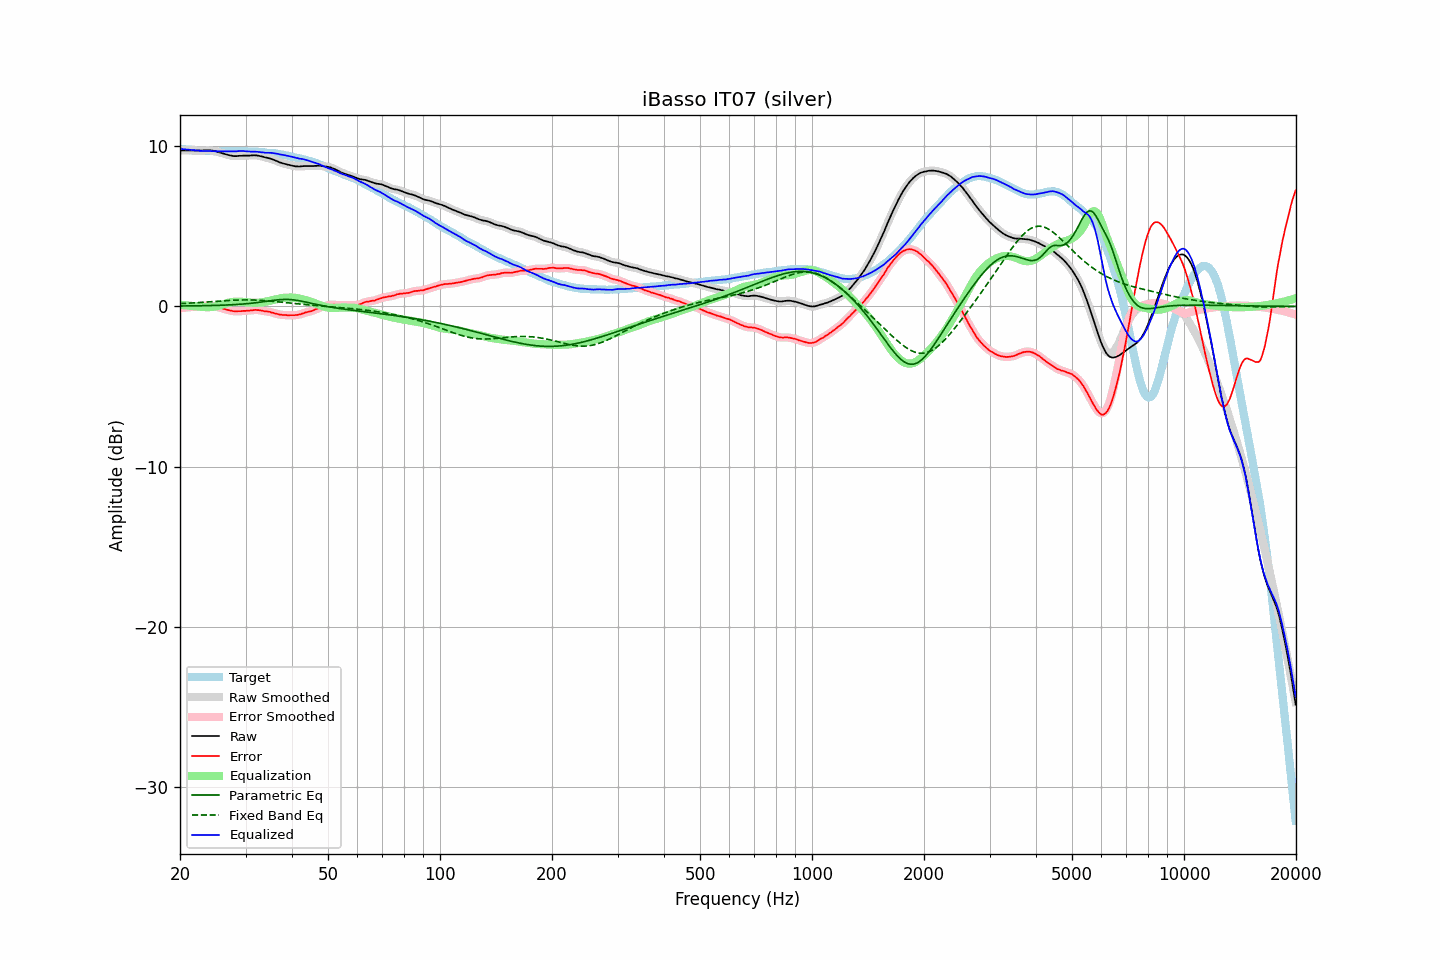

The file beside this chart, header and first rows:
frequency, raw, error, smoothed, error_smoothed, equalization, parametric_eq, fixed_band_eq, equalized_raw, equalized_smoothed, target
20.00, 9.74, -0.11, 9.74, -0.11, 0.11, 0.03, 0.18, 9.85, 9.85, 9.85
20.20, 9.74, -0.10, 9.74, -0.10, 0.10, 0.03, 0.18, 9.84, 9.84, 9.84
20.40, 9.74, -0.09, 9.74, -0.09, 0.09, 0.03, 0.19, 9.83, 9.83, 9.83
20.61, 9.74, -0.08, 9.74, -0.07, 0.08, 0.03, 0.19, 9.82, 9.82, 9.82
20.81, 9.74, -0.06, 9.74, -0.06, 0.07, 0.03, 0.20, 9.81, 9.81, 9.80
21.02, 9.74, -0.05, 9.74, -0.05, 0.06, 0.03, 0.20, 9.80, 9.80, 9.79
21.23, 9.74, -0.04, 9.74, -0.04, 0.05, 0.03, 0.21, 9.79, 9.79, 9.78
21.44, 9.74, -0.05, 9.74, -0.04, 0.04, 0.03, 0.21, 9.78, 9.78, 9.79
21.66, 9.74, -0.03, 9.74, -0.03, 0.03, 0.04, 0.22, 9.77, 9.77, 9.77
21.87, 9.74, -0.03, 9.74, -0.02, 0.02, 0.04, 0.23, 9.76, 9.76, 9.77
22.09, 9.74, -0.01, 9.74, -0.01, 0.01, 0.04, 0.23, 9.75, 9.75, 9.75
22.31, 9.74, 0.00, 9.74, 0.00, 0.00, 0.04, 0.24, 9.74, 9.74, 9.74
22.54, 9.74, 0.01, 9.74, 0.01, -0.01, 0.04, 0.24, 9.73, 9.73, 9.73
22.76, 9.74, 0.01, 9.74, 0.02, -0.02, 0.04, 0.25, 9.72, 9.72, 9.73
22.99, 9.74, 0.02, 9.74, 0.03, -0.03, 0.04, 0.26, 9.71, 9.71, 9.72
23.22, 9.75, 0.04, 9.75, 0.03, -0.04, 0.05, 0.26, 9.71, 9.71, 9.71
23.45, 9.76, 0.04, 9.76, 0.05, -0.04, 0.05, 0.27, 9.72, 9.71, 9.72
23.69, 9.76, 0.05, 9.76, 0.05, -0.05, 0.05, 0.28, 9.71, 9.71, 9.71
23.92, 9.76, 0.06, 9.76, 0.05, -0.05, 0.05, 0.28, 9.71, 9.71, 9.70
24.16, 9.75, 0.04, 9.75, 0.05, -0.04, 0.06, 0.29, 9.71, 9.71, 9.71
24.40, 9.74, 0.03, 9.74, 0.03, -0.03, 0.06, 0.30, 9.71, 9.70, 9.71
24.65, 9.72, 0.02, 9.72, 0.02, -0.02, 0.06, 0.31, 9.70, 9.70, 9.70
24.89, 9.70, 0.00, 9.70, 0.00, -0.00, 0.06, 0.31, 9.70, 9.70, 9.70
25.14, 9.67, -0.02, 9.67, -0.02, 0.02, 0.07, 0.32, 9.69, 9.69, 9.69
25.39, 9.64, -0.05, 9.64, -0.05, 0.05, 0.07, 0.33, 9.69, 9.69, 9.69
25.65, 9.61, -0.08, 9.61, -0.08, 0.08, 0.07, 0.34, 9.69, 9.69, 9.69
25.91, 9.58, -0.11, 9.58, -0.11, 0.11, 0.08, 0.34, 9.69, 9.69, 9.69
26.16, 9.55, -0.15, 9.55, -0.14, 0.14, 0.08, 0.35, 9.69, 9.69, 9.70
26.43, 9.52, -0.17, 9.52, -0.17, 0.17, 0.08, 0.36, 9.69, 9.69, 9.69
26.69, 9.49, -0.20, 9.49, -0.20, 0.20, 0.09, 0.36, 9.69, 9.69, 9.69
26.96, 9.46, -0.23, 9.46, -0.22, 0.23, 0.09, 0.37, 9.69, 9.69, 9.69
27.23, 9.44, -0.25, 9.44, -0.25, 0.25, 0.10, 0.37, 9.69, 9.69, 9.69
27.50, 9.42, -0.27, 9.42, -0.27, 0.27, 0.10, 0.38, 9.69, 9.69, 9.69
27.77, 9.40, -0.30, 9.40, -0.29, 0.28, 0.11, 0.39, 9.68, 9.69, 9.70
28.05, 9.39, -0.30, 9.39, -0.30, 0.29, 0.11, 0.39, 9.68, 9.69, 9.69
28.33, 9.39, -0.31, 9.39, -0.30, 0.30, 0.12, 0.39, 9.69, 9.69, 9.70
28.62, 9.40, -0.30, 9.40, -0.30, 0.30, 0.13, 0.40, 9.70, 9.70, 9.70
28.90, 9.41, -0.30, 9.41, -0.30, 0.30, 0.13, 0.40, 9.71, 9.71, 9.71
29.19, 9.41, -0.30, 9.41, -0.29, 0.30, 0.14, 0.40, 9.71, 9.71, 9.71
29.48, 9.42, -0.28, 9.42, -0.29, 0.29, 0.15, 0.41, 9.71, 9.71, 9.70
29.78, 9.42, -0.28, 9.42, -0.28, 0.28, 0.16, 0.41, 9.70, 9.70, 9.70
30.08, 9.42, -0.28, 9.42, -0.27, 0.27, 0.17, 0.41, 9.69, 9.69, 9.70
30.38, 9.42, -0.26, 9.42, -0.27, 0.26, 0.18, 0.41, 9.68, 9.68, 9.68
30.68, 9.42, -0.26, 9.42, -0.26, 0.25, 0.19, 0.41, 9.67, 9.67, 9.68
30.99, 9.43, -0.25, 9.43, -0.25, 0.24, 0.20, 0.41, 9.67, 9.67, 9.68
31.30, 9.44, -0.24, 9.44, -0.24, 0.23, 0.21, 0.40, 9.67, 9.67, 9.68
31.61, 9.44, -0.23, 9.44, -0.23, 0.23, 0.22, 0.40, 9.67, 9.67, 9.67
31.93, 9.44, -0.21, 9.44, -0.22, 0.23, 0.23, 0.40, 9.67, 9.67, 9.65
32.24, 9.43, -0.23, 9.43, -0.22, 0.23, 0.24, 0.39, 9.66, 9.66, 9.66
32.57, 9.41, -0.23, 9.41, -0.23, 0.24, 0.25, 0.39, 9.65, 9.65, 9.64
32.89, 9.39, -0.25, 9.39, -0.25, 0.25, 0.27, 0.38, 9.64, 9.64, 9.64
33.22, 9.37, -0.26, 9.37, -0.26, 0.26, 0.28, 0.38, 9.63, 9.62, 9.63
33.55, 9.34, -0.29, 9.34, -0.28, 0.27, 0.30, 0.37, 9.61, 9.61, 9.63
33.89, 9.31, -0.31, 9.31, -0.30, 0.29, 0.31, 0.36, 9.60, 9.61, 9.62
34.23, 9.29, -0.31, 9.29, -0.31, 0.31, 0.32, 0.36, 9.60, 9.60, 9.60
34.57, 9.27, -0.33, 9.27, -0.33, 0.33, 0.34, 0.35, 9.60, 9.60, 9.60
34.92, 9.24, -0.34, 9.24, -0.35, 0.36, 0.35, 0.34, 9.60, 9.60, 9.58
35.27, 9.21, -0.39, 9.21, -0.38, 0.38, 0.37, 0.33, 9.59, 9.59, 9.60
35.62, 9.17, -0.40, 9.17, -0.41, 0.41, 0.38, 0.32, 9.58, 9.58, 9.57
35.97, 9.13, -0.44, 9.13, -0.43, 0.43, 0.39, 0.31, 9.56, 9.56, 9.57
... 635 more rows
